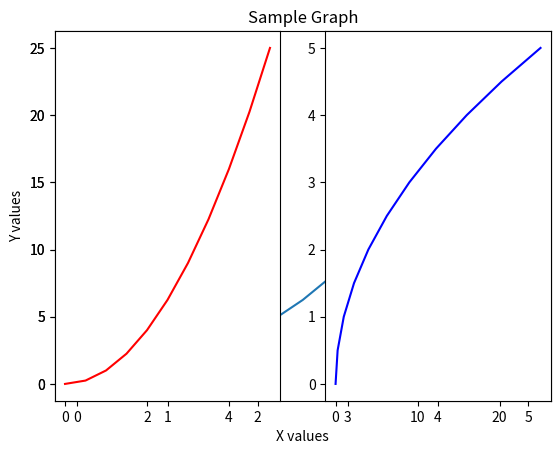
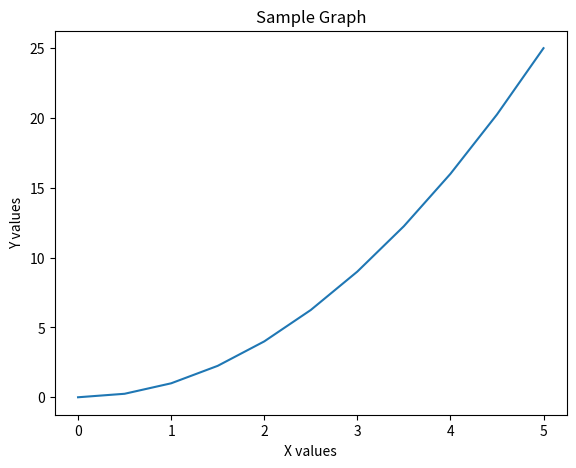
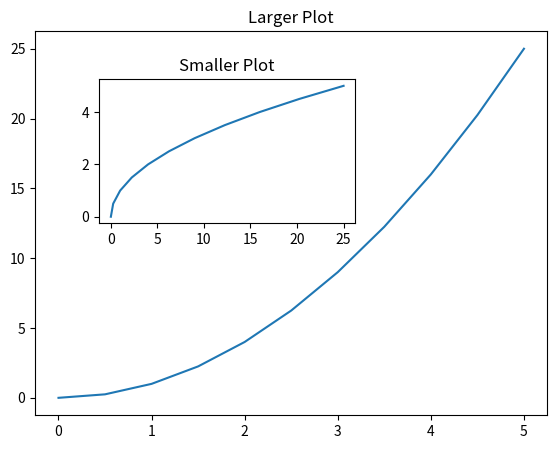
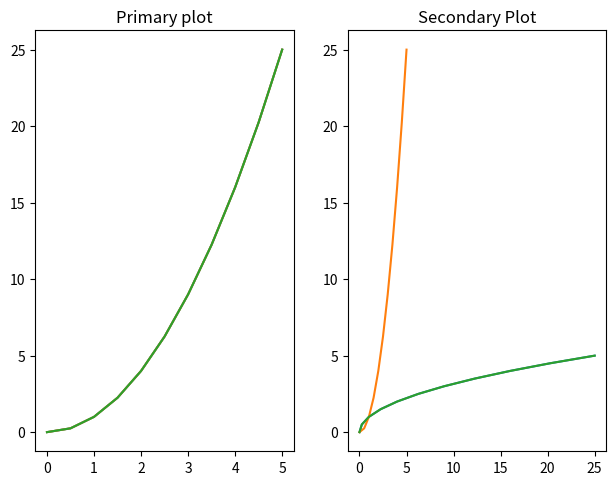
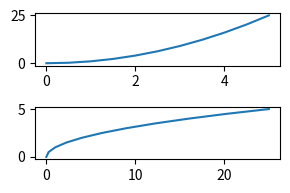
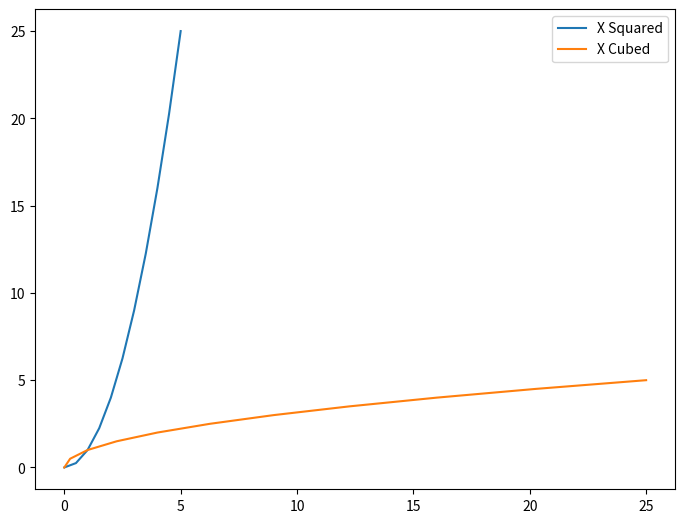

Generate these figures, in order, with matplotlib:
#Matplot lib usages in Python
import numpy as np
import matplotlib.pyplot as plt

plt.show()

x = np.linspace(0,5,11)
y = x ** 2
print(x)
print(y)

# Functional Method
plt.plot(x,y)
plt.xlabel('X values')
plt.ylabel('Y values')
plt.title('Sample Graph')
plt.show()

plt.subplot(1,2,1)
plt.plot(x,y,'r')

plt.subplot(1,2,2)
plt.plot(y,x,'b')
plt.show()

# Object Oriented Method
fig = plt.figure()
axes = fig.add_axes([0.1,0.1,0.8,0.8])
axes.plot(x,y)
axes.set_xlabel('X values')
axes.set_ylabel('Y values')
axes.set_title('Sample Graph')
fig.show()


#Embedded graph styles
fig = plt.figure()
axes1 = fig.add_axes([0.1,0.1,0.8,0.8])
axes2 = fig.add_axes([0.2,0.5,0.4,0.3])
axes1.plot(x,y)
axes2.plot(y,x)

axes2.set_title('Smaller Plot')
axes1.set_title('Larger Plot')
fig.show()

fig,axes = plt.subplots(nrows=1,ncols=2)
#axes.plot(x,y)
plt.tight_layout()

for current_ax in axes:
  current_ax.plot(x,y)

  axes[0].plot(x,y)
  axes[0].set_title('Primary plot')
  axes[1].plot(y,x)
  axes[1].set_title('Secondary Plot')

fig,axes = plt.subplots(nrows =2, ncols=1, figsize=(3,2), dpi=100)
#ax = fig.add_axes([0,0,1,1])
#ax.plot(x,y)

axes[0].plot(x,y)

axes[1].plot(y,x)

plt.tight_layout()


fig = plt.figure()

ax = fig.add_axes([0,0,1,1])
ax.plot(x,y, label= 'X Squared')

#ax.set_title('Sample')
#ax.set_ylabel('Y')
#ax.set_xlabel('X')

ax.plot(y,x, label= 'X Cubed')


ax.legend(loc=(1))